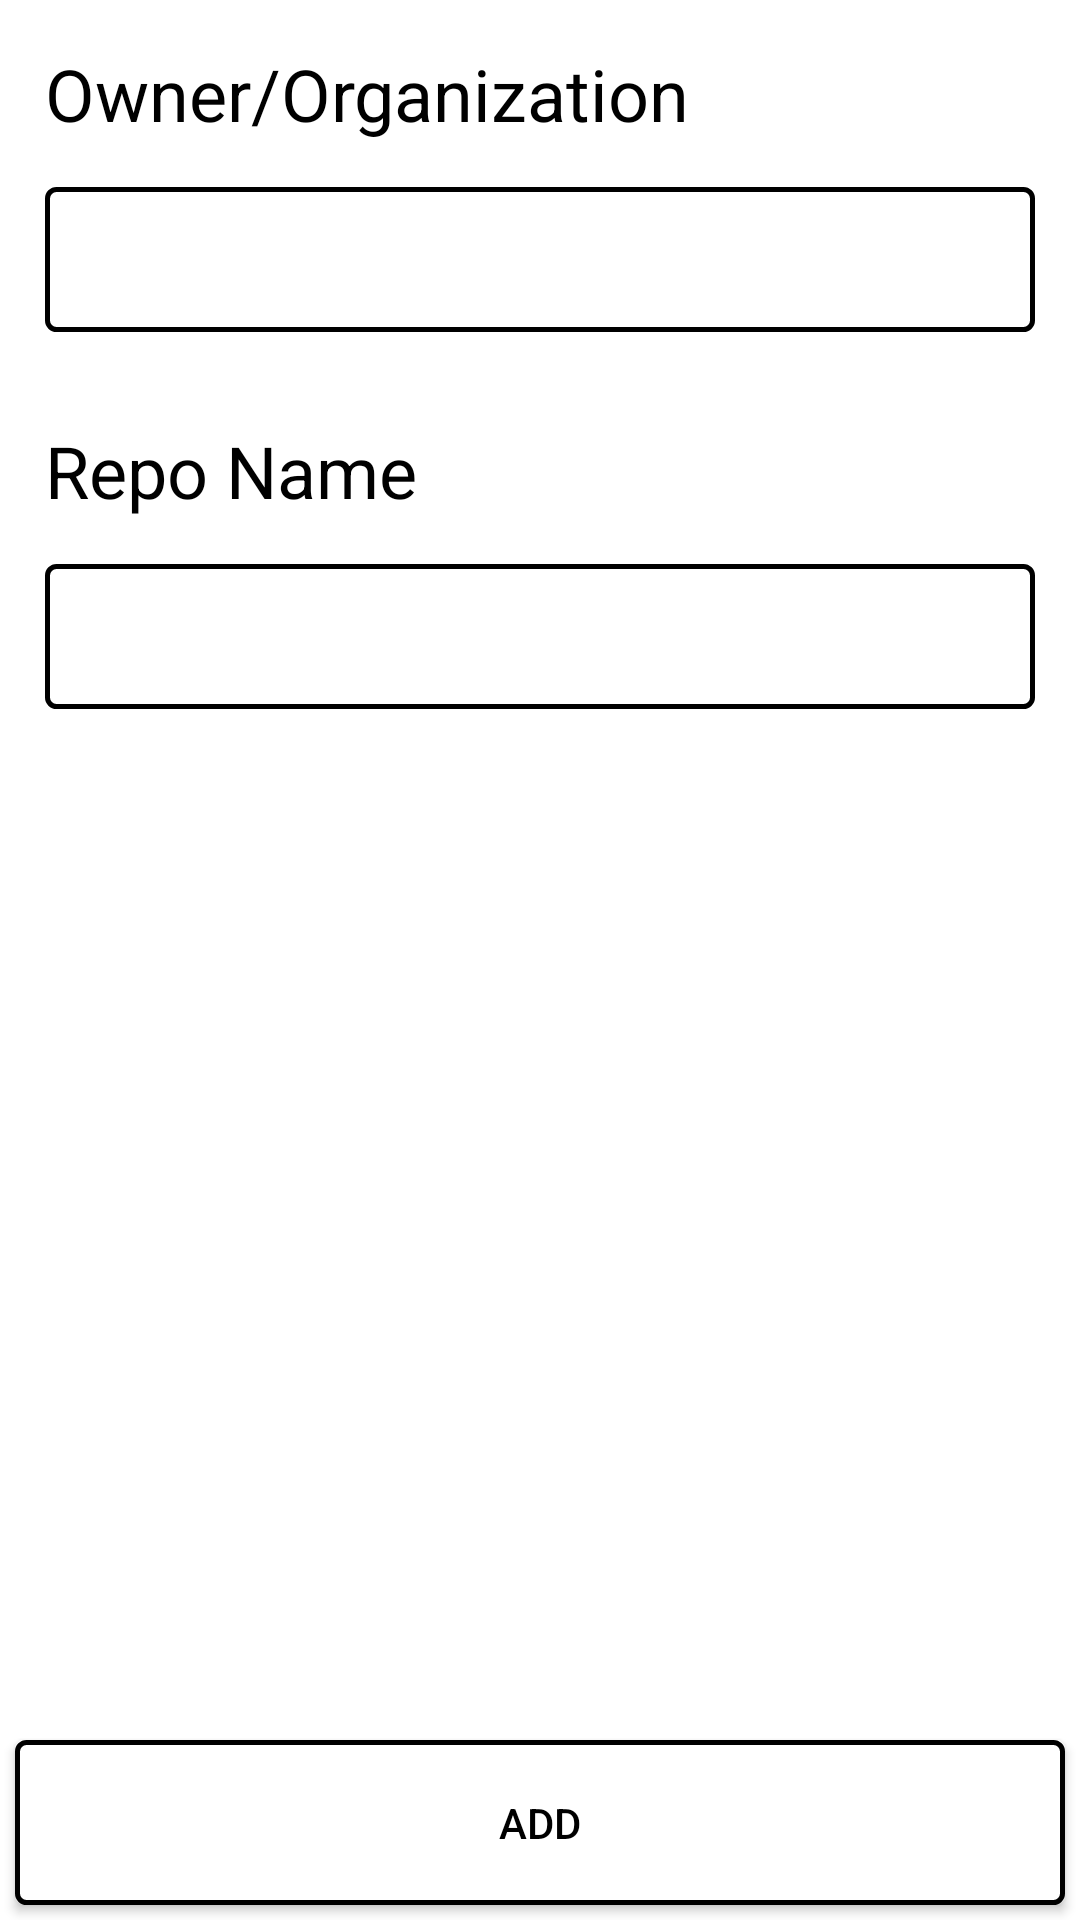

Write the Android layout XML for this screen, with the resource values it uses.
<!-- AndroidManifest.xml: application theme Theme.GithubBrowser -->
<!-- res/layout/activity_add_repo.xml -->
<?xml version="1.0" encoding="utf-8"?>
<RelativeLayout xmlns:android="http://schemas.android.com/apk/res/android"
    xmlns:app="http://schemas.android.com/apk/res-auto"
    xmlns:tools="http://schemas.android.com/tools"
    android:layout_width="match_parent"
    android:layout_height="match_parent"
    tools:context=".ui.addrepoactivity.AddRepoActivity"
    android:background="@color/white">

    <LinearLayout
        android:layout_width="match_parent"
        android:layout_height="match_parent"
        android:layout_above="@+id/add_btn"
        android:layout_margin="15dp"
        android:orientation="vertical">

        <TextView
            android:id="@+id/txt_owner"
            android:layout_width="match_parent"
            android:layout_height="wrap_content"
            android:text="Owner/Organization"
            android:textColor="@color/black"
            android:textSize="24sp" />

        <EditText
            android:id="@+id/ext_owner"
            android:layout_width="match_parent"
            android:layout_height="wrap_content"
            android:layout_marginTop="15dp"
            android:background="@drawable/border"
            android:padding="12dp"
            android:textColor="@color/black" />


        <TextView
            android:id="@+id/txt_repo"
            android:layout_width="match_parent"
            android:layout_height="wrap_content"
            android:layout_marginTop="30dp"
            android:text="Repo Name"
            android:textColor="@color/black"
            android:textSize="24sp" />

        <EditText
            android:id="@+id/ext_repo"
            android:layout_width="match_parent"
            android:layout_height="wrap_content"
            android:layout_marginTop="15dp"
            android:background="@drawable/border"
            android:padding="12dp"
            android:textColor="@color/black" />

    </LinearLayout>

    <Button
        android:id="@+id/add_btn"
        android:layout_width="match_parent"
        android:layout_height="55dp"
        android:layout_alignParentBottom="true"
        android:layout_margin="5dp"
        android:background="@drawable/border"
        android:text="@string/add"
        android:textColor="@color/black" />

</RelativeLayout>
<!-- resources referenced by this layout -->
<resources>
  <color name="black">#FF000000</color>
  <color name="white">#FFFFFFFF</color>
  <!-- drawable border (drawable) -->
  <?xml version="1.0" encoding="utf-8"?>
  <shape xmlns:android="http://schemas.android.com/apk/res/android"
      android:layout_width="wrap_content"
      android:layout_height="wrap_content"
      android:shape="rectangle">
  
      <solid android:color="@color/white" />
  
      <corners android:radius="3dp" />
      <stroke
          android:width="5px"
          android:color="#000000" />
  </shape>
  <string name="add">Add</string>
  <style name="Theme.GithubBrowser" parent="Theme.AppCompat.Light.DarkActionBar">
          
          <item name="colorPrimary">@color/black</item>
          <item name="colorPrimaryVariant">@color/purple_700</item>
          <item name="colorOnPrimary">@color/white</item>
          
          <item name="colorSecondary">@color/teal_200</item>
          <item name="colorSecondaryVariant">@color/teal_700</item>
          <item name="colorOnSecondary">@color/black</item>
  
          
          <item name="android:statusBarColor" tools:targetApi="l">?attr/colorPrimaryVariant</item>
          
      </style>
  <color name="purple_700">#FF3700B3</color>
  <color name="teal_200">#FF03DAC5</color>
  <color name="teal_700">#FF018786</color>
</resources>
